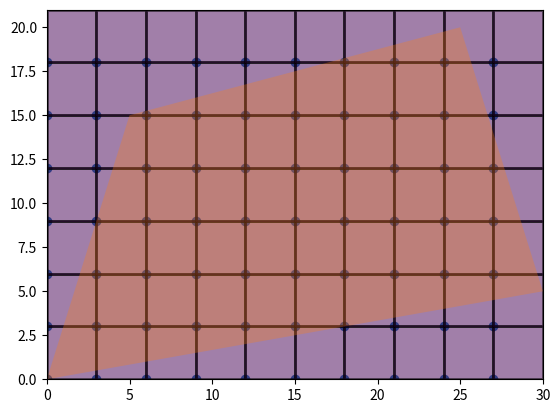

Generate this figure with matplotlib:
import numpy as np
import matplotlib.pyplot as plt

class Grid:
    """
        n x m grid for terrain generation.
    """
    def __init__(self, polygon: np.ndarray):

        ### create fishnet grid of polygon ###
        self.polygon = polygon
        self.cell_size = 3
        self.xmin, self.ymin = polygon.min(axis=0)
        xmax, ymax = polygon.max(axis=0)
        self.n_cols = int(np.ceil((xmax - self.xmin) / self.cell_size))
        self.n_rows = int(np.ceil((ymax - self.ymin) / self.cell_size))

        # starts from bottom left
        X, Y = np.meshgrid(
            self.xmin + np.arange(self.n_cols) * self.cell_size,
            self.ymin + np.arange(self.n_rows) * self.cell_size, indexing='xy'
        )
        self.cells = np.vstack([Y.ravel(), X.ravel()])  # lower left corner of each cell
        self.uncertainties = np.zeros((self.n_rows, self.n_cols), dtype=np.float32)

    def plot(self):
        xe = self.xmin + np.arange(self.n_cols + 1) * self.cell_size
        ye = self.ymin + np.arange(self.n_rows + 1) * self.cell_size
        plt.scatter(*self.cells[::-1])
        plt.pcolormesh(xe, ye, self.uncertainties, edgecolors='k', alpha=0.5)
        plt.fill(*self.polygon.T, alpha=0.3)
        plt.show(block=True)

if __name__ == "__main__":
    grid = Grid(np.array([[0,0],[30,5],[25,20],[5,15]], dtype=np.float32))
    grid.plot()
